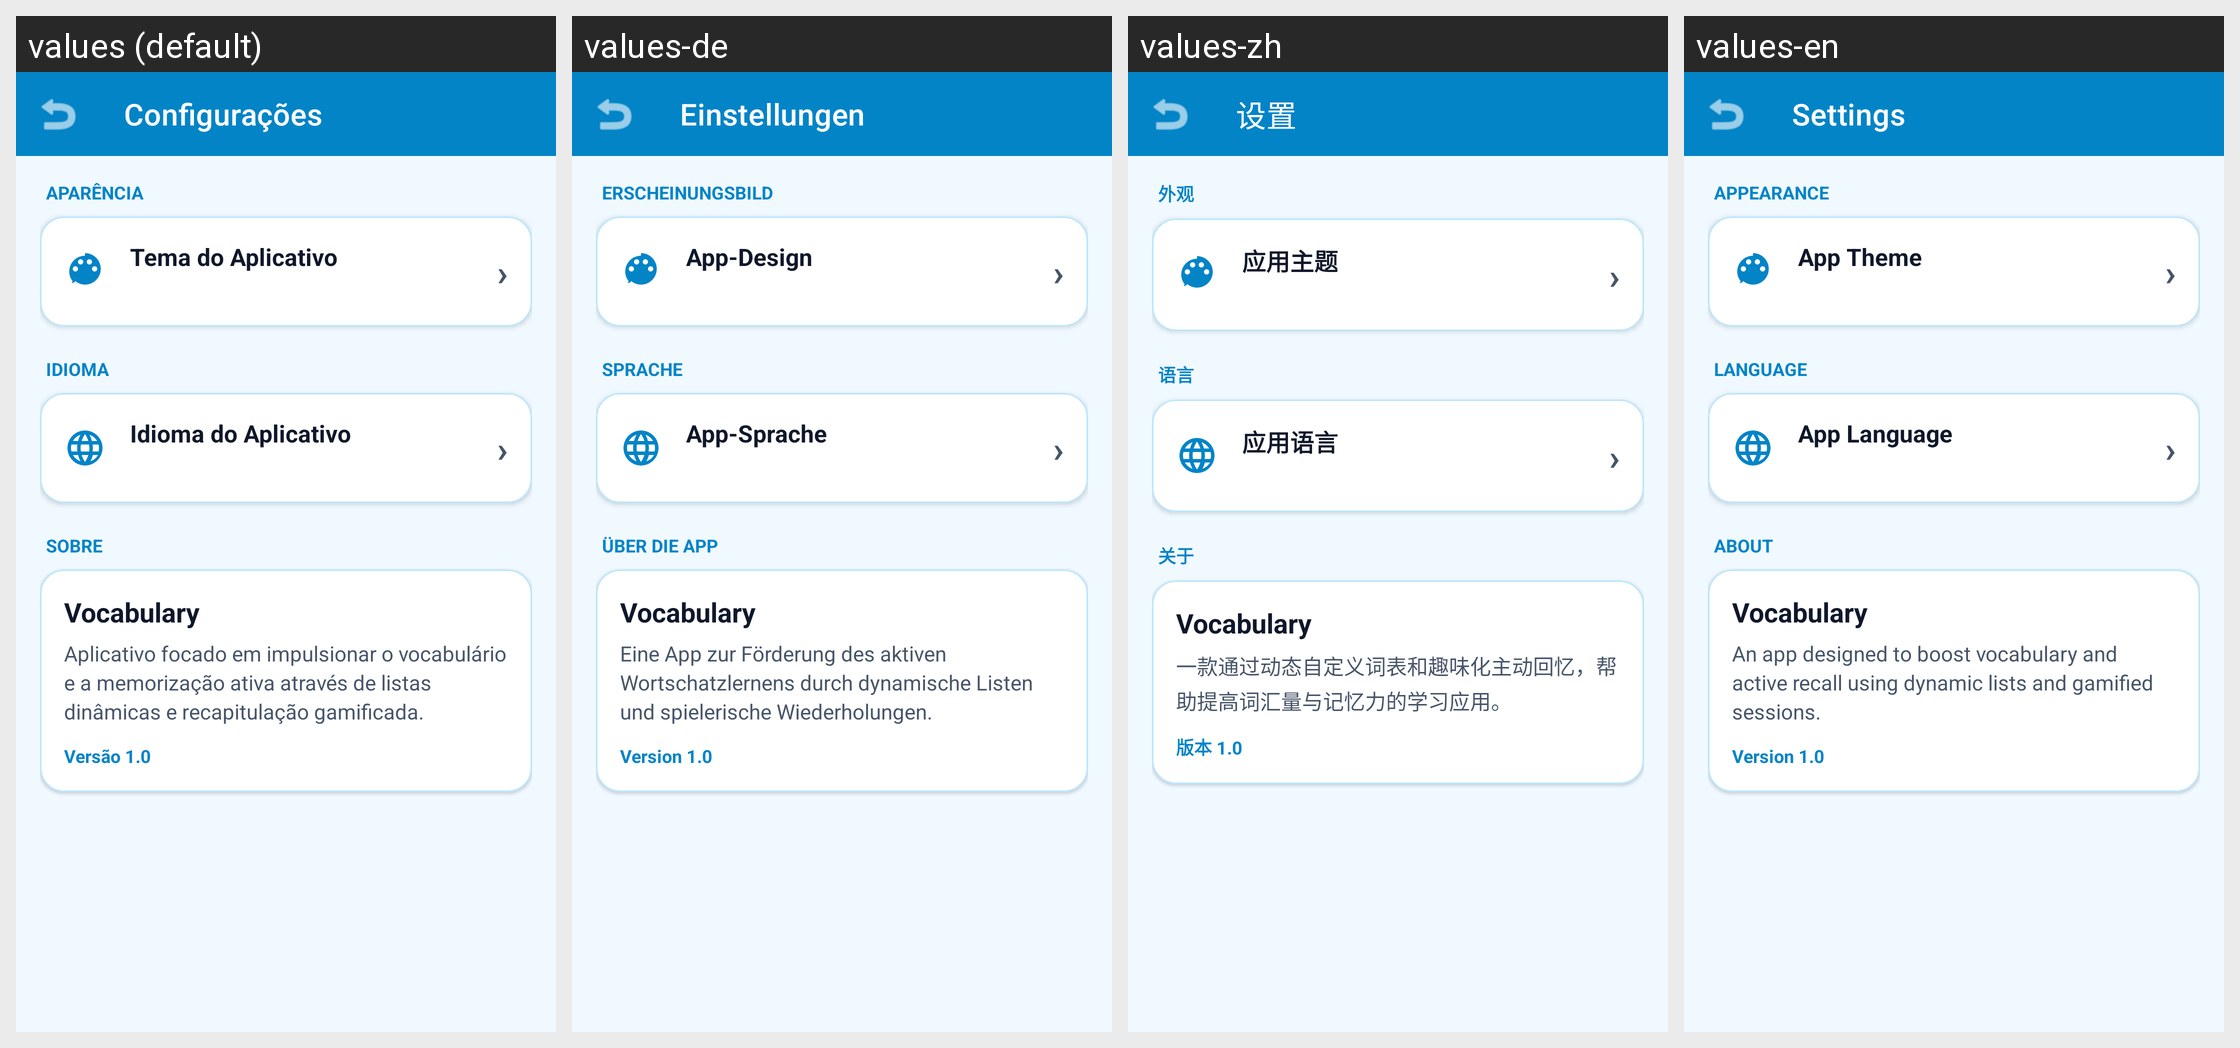

Here is an Android app screen in its default locale and in the app's own translations. Write out the translated-string differences for the strings that appear on this screen.
Android screen res/layout/activity_settings.xml rendered under 4 locales, left to right: values (default), values-de, values-zh, values-en. Device: Nexus 5 (rendered at 1080×1920; each locale shown at half size, 540×960, under a caption strip naming it); theme Theme.Vocabulary.
Other locales in the repository, not shown: values-es, values-fr, values-ja.
Strings drawn on this screen, with the default value and each locale's value (text and hints the layout hard-codes, and strings that could not be matched under every locale, appear in the picture but are not listed):

settings
  values: Configurações
  values-de: Einstellungen
  values-zh: 设置
  values-en: Settings

appearance_section
  values: Aparência
  values-de: Erscheinungsbild
  values-zh: 外观
  values-en: Appearance

theme_title
  values: Tema do Aplicativo
  values-de: App-Design
  values-zh: 应用主题
  values-en: App Theme

language_section
  values: Idioma
  values-de: Sprache
  values-zh: 语言
  values-en: Language

language_title
  values: Idioma do Aplicativo
  values-de: App-Sprache
  values-zh: 应用语言
  values-en: App Language

about_section
  values: Sobre
  values-de: Über die App
  values-zh: 关于
  values-en: About

app_name
  values: Vocabulary
  values-de: Vocabulary
  values-zh: Vocabulary
  values-en: Vocabulary

app_description
  values: Aplicativo focado em impulsionar o vocabulário e a memorização ativa através de listas dinâmicas e recapitulação gamificada.
  values-de: Eine App zur Förderung des aktiven Wortschatzlernens durch dynamische Listen und spielerische Wiederholungen.
  values-zh: 一款通过动态自定义词表和趣味化主动回忆，帮助提高词汇量与记忆力的学习应用。
  values-en: An app designed to boost vocabulary and active recall using dynamic lists and gamified sessions.

version_label
  values: Versão 1.0
  values-de: Version 1.0
  values-zh: 版本 1.0
  values-en: Version 1.0
